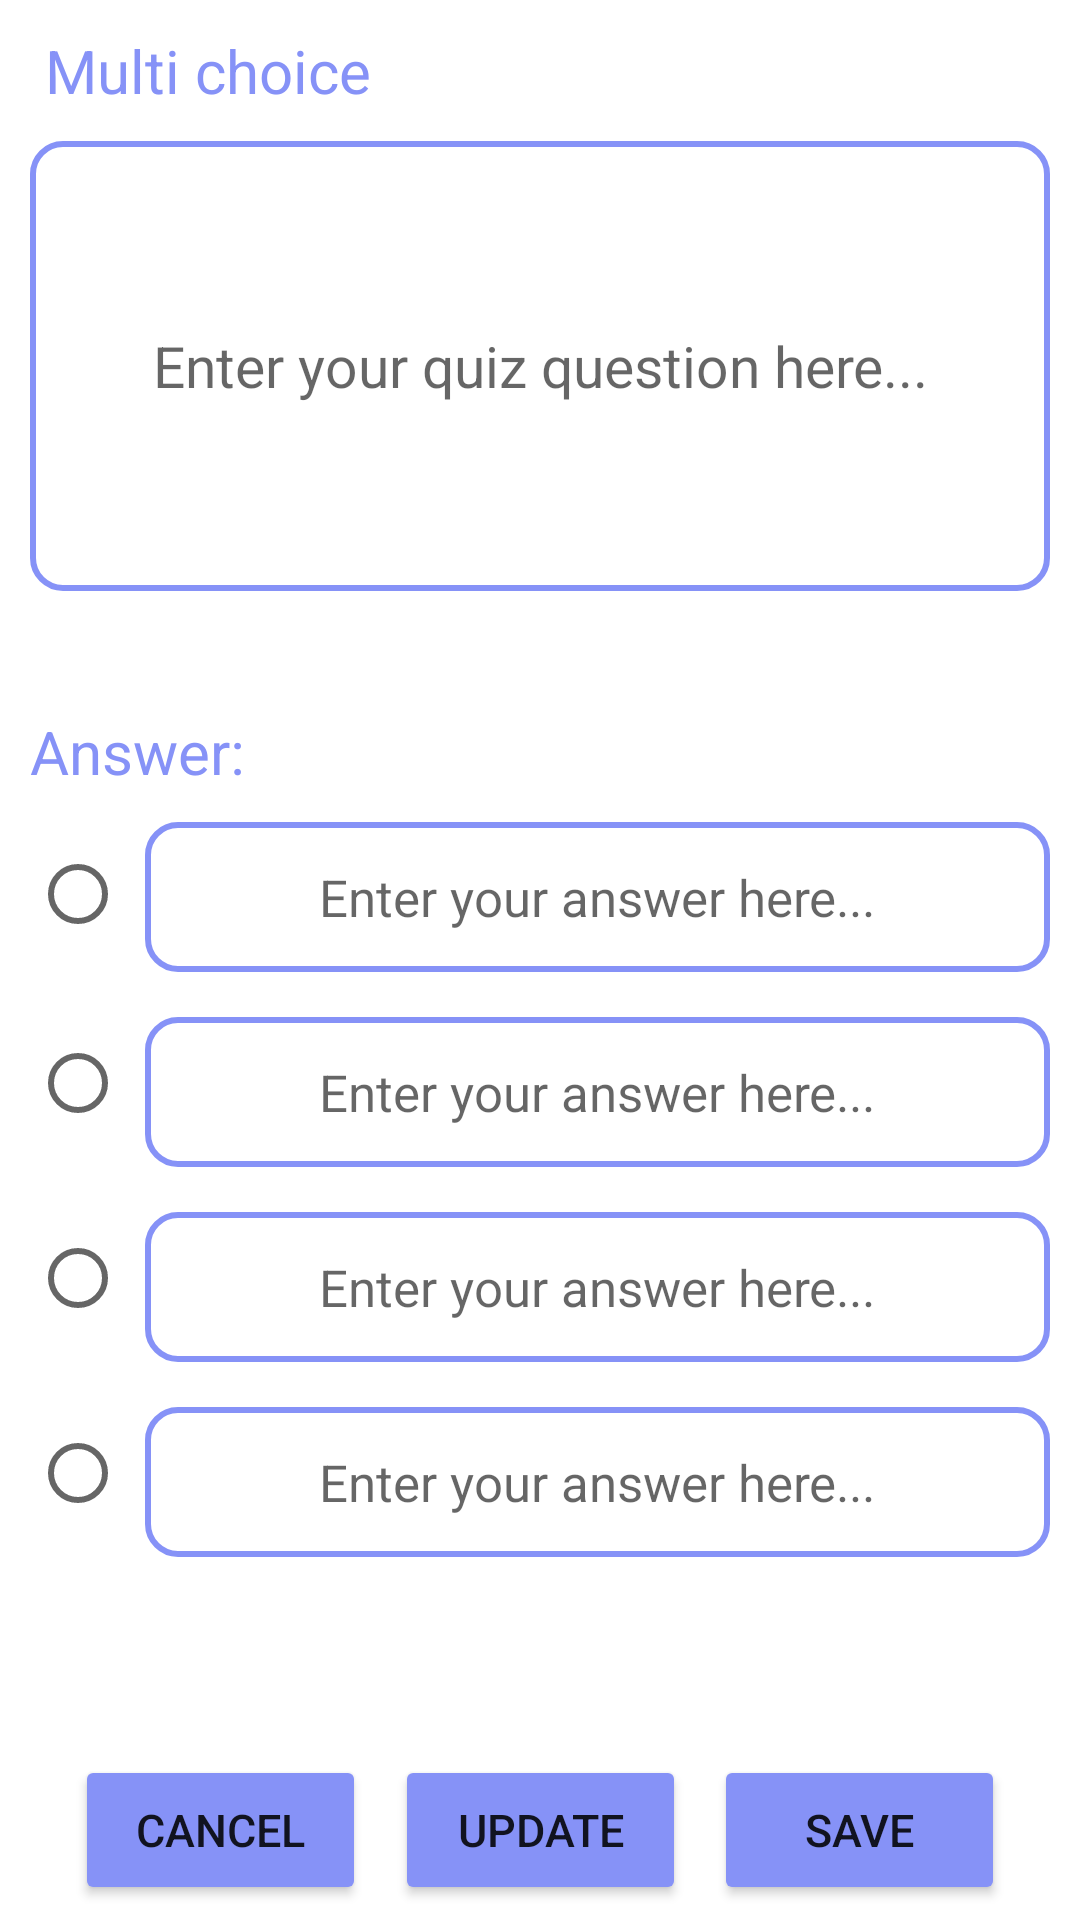

Layout XML and referenced resources for this Android screen:
<!-- AndroidManifest.xml: application theme Theme.Quizapp -->
<!-- res/layout/activity_cu_quiz.xml -->
<?xml version="1.0" encoding="utf-8"?>
<androidx.constraintlayout.widget.ConstraintLayout xmlns:android="http://schemas.android.com/apk/res/android"
    android:layout_width="match_parent"
    android:layout_height="match_parent"
    xmlns:app="http://schemas.android.com/apk/res-auto">

    <TextView
        android:id="@+id/createQuizTitle"
        android:layout_width="0dp"
        android:layout_height="wrap_content"
        android:text="Multi choice"
        android:textSize="20sp"
        android:textColor="@color/purple"
        android:padding="10dp"
        android:layout_marginStart="5dp"
        app:layout_constraintTop_toTopOf="parent"
        app:layout_constraintStart_toStartOf="parent"
        />

    <EditText
        android:id="@+id/editQuizQuestion"
        android:layout_width="match_parent"
        android:layout_height="150dp"
        android:background="@drawable/custom_edittext_v2"
        android:hint="Enter your quiz question here..."
        android:gravity="center"
        android:layout_marginStart="10dp"
        android:layout_marginEnd="10dp"
        android:textSize="19sp"
        android:textColor="@color/black"
        app:layout_constraintStart_toStartOf="parent"
        app:layout_constraintTop_toBottomOf="@id/createQuizTitle"
        />

    <TextView
        android:id="@+id/answerTitle"
        android:layout_width="0dp"
        android:layout_height="wrap_content"
        android:text="Answer: "
        android:textSize="20sp"
        android:textColor="@color/purple"
        android:padding="10dp"
        android:layout_marginTop="30dp"
        app:layout_constraintStart_toStartOf="parent"
        app:layout_constraintTop_toBottomOf="@id/editQuizQuestion"
        />

    <RadioGroup
        android:id="@+id/optionAnswers"
        android:layout_width="wrap_content"
        android:layout_height="0dp"
        android:layout_marginStart="10dp"
        android:layout_marginEnd="-10dp"
        app:layout_constraintStart_toStartOf="parent"
        app:layout_constraintTop_toBottomOf="@id/answerTitle"
        app:layout_constraintBottom_toTopOf="@+id/cancelCreateQuiz"
        app:layout_constraintEnd_toStartOf="@+id/editAnswers">

        <RadioButton
            android:id="@+id/rbA"
            android:layout_width="wrap_content"
            android:layout_height="wrap_content"
            android:layout_marginBottom="15dp"
            />

        <RadioButton
            android:id="@+id/rbB"
            android:layout_width="wrap_content"
            android:layout_height="wrap_content"
            android:layout_marginBottom="17dp"
            />

        <RadioButton
            android:id="@+id/rbC"
            android:layout_width="wrap_content"
            android:layout_height="wrap_content"
            android:layout_marginBottom="17dp"
            />

        <RadioButton
            android:id="@+id/rbD"
            android:layout_width="wrap_content"
            android:layout_height="wrap_content"
            />
    </RadioGroup>

    <LinearLayout
        android:id="@+id/editAnswers"
        android:layout_width="0dp"
        android:layout_height="wrap_content"
        android:orientation="vertical"
        android:layout_marginEnd="10dp"
        app:layout_constraintEnd_toEndOf="parent"
        app:layout_constraintTop_toBottomOf="@id/answerTitle"
        app:layout_constraintStart_toEndOf="@id/optionAnswers">

        <EditText
            android:id="@+id/editAnswerA"
            android:layout_width="match_parent"
            android:layout_height="50dp"
            android:background="@drawable/custom_edittext_v2"
            android:hint="Enter your answer here..."
            android:gravity="center"
            android:layout_marginBottom="15dp"
            android:textSize="17sp"
            android:textColor="@color/black"
            />

        <EditText
            android:id="@+id/editAnswerB"
            android:layout_width="match_parent"
            android:layout_height="50dp"
            android:background="@drawable/custom_edittext_v2"
            android:hint="Enter your answer here..."
            android:gravity="center"
            android:layout_marginBottom="15dp"
            android:textSize="17sp"
            android:textColor="@color/black"
            />

        <EditText
            android:id="@+id/editAnswerC"
            android:layout_width="match_parent"
            android:layout_height="50dp"
            android:background="@drawable/custom_edittext_v2"
            android:hint="Enter your answer here..."
            android:gravity="center"
            android:layout_marginBottom="15dp"
            android:textSize="17sp"
            android:textColor="@color/black"
            />

        <EditText
            android:id="@+id/editAnswerD"
            android:layout_width="match_parent"
            android:layout_height="50dp"
            android:background="@drawable/custom_edittext_v2"
            android:hint="Enter your answer here..."
            android:gravity="center"
            android:textSize="17sp"
            android:textColor="@color/black"
            />
    </LinearLayout>

    <Button
        android:id="@+id/cancelCreateQuiz"
        android:layout_width="97dp"
        android:layout_height="50dp"
        android:text="cancel"
        android:textSize="15sp"
        android:backgroundTint="@color/purple"
        app:cornerRadius = "20dp"
        android:layout_marginStart="25dp"
        android:layout_marginBottom="5dp"
        app:layout_constraintBottom_toBottomOf="parent"
        app:layout_constraintStart_toStartOf="parent"
        />

    <Button
        android:id="@+id/updateQuiz"
        android:layout_width="97dp"
        android:layout_height="50dp"
        android:layout_marginBottom="5dp"
        android:backgroundTint="@color/purple"
        android:text="Update"
        android:textSize="15sp"
        app:cornerRadius="20dp"
        app:layout_constraintBottom_toBottomOf="parent"
        app:layout_constraintEnd_toStartOf="@+id/saveQuiz"
        app:layout_constraintStart_toEndOf="@+id/cancelCreateQuiz" />

    <Button
        android:id="@+id/saveQuiz"
        android:layout_width="97dp"
        android:layout_height="50dp"
        android:text="save"
        android:textSize="15sp"
        android:backgroundTint="@color/purple"
        app:cornerRadius = "20dp"
        android:layout_marginEnd="25dp"
        android:layout_marginBottom="5dp"
        app:layout_constraintBottom_toBottomOf="parent"
        app:layout_constraintEnd_toEndOf="parent"
        />

</androidx.constraintlayout.widget.ConstraintLayout>
<!-- resources referenced by this layout -->
<resources>
  <color name="black">#FF000000</color>
  <color name="purple">#8692f7</color>
  <!-- drawable custom_edittext_v2 (drawable) -->
  <?xml version="1.0" encoding="utf-8"?>
  <shape xmlns:android="http://schemas.android.com/apk/res/android"
      android:shape="rectangle">
      <stroke
          android:width="2dp"
          android:color="@color/purple"/>
      <corners
          android:radius="10dp"/>
  
  </shape>
  <style name="Theme.Quizapp" parent="Theme.MaterialComponents.DayNight.NoActionBar">
          
          <item name="colorPrimary">@color/purple_500</item>
          <item name="colorPrimaryVariant">@color/purple</item>
          <item name="colorOnPrimary">@color/white</item>
          
          <item name="colorSecondary">@color/teal_200</item>
          <item name="colorSecondaryVariant">@color/teal_700</item>
          <item name="colorOnSecondary">@color/black</item>
          
          <item name="android:statusBarColor">?attr/colorPrimaryVariant</item>
          
      </style>
  <color name="purple_500">#FF6200EE</color>
  <color name="white">#FFFFFFFF</color>
  <color name="teal_200">#FF03DAC5</color>
  <color name="teal_700">#FF018786</color>
</resources>
